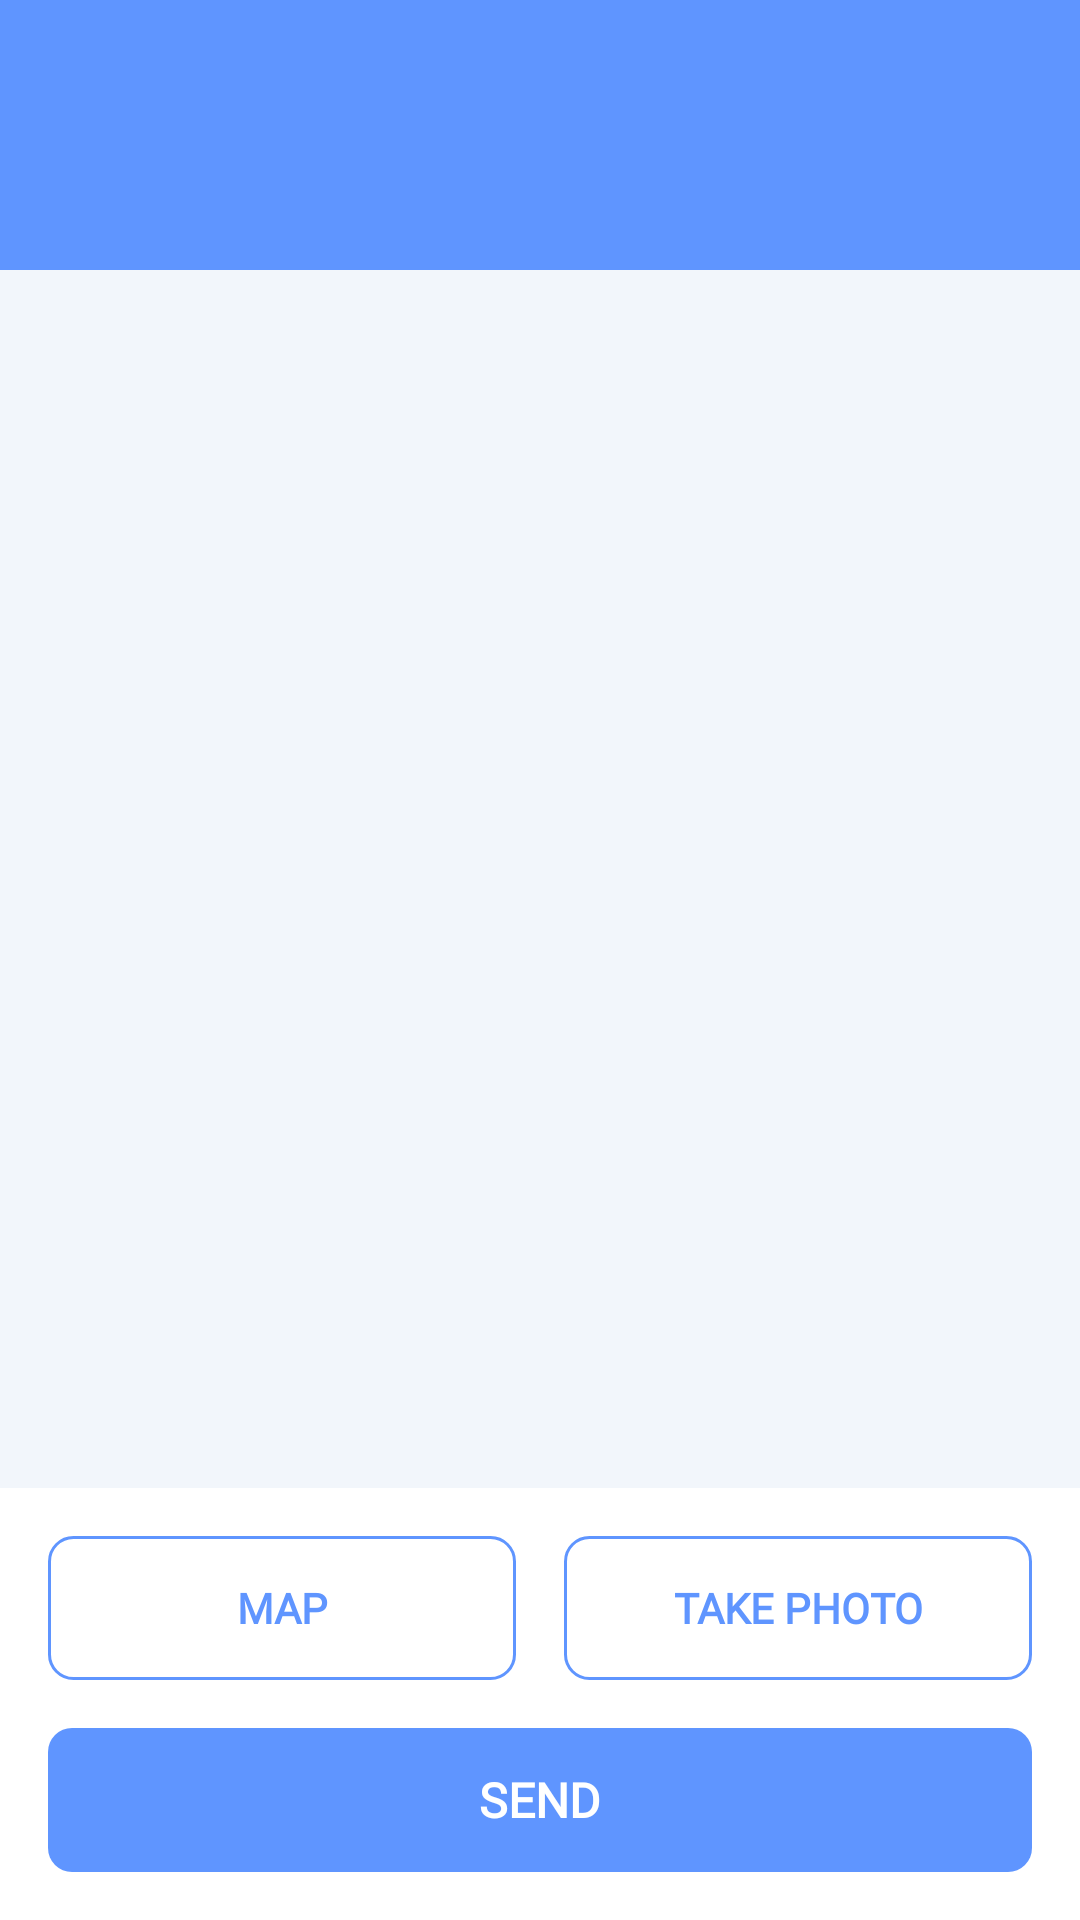

Produce the Android XML layout that renders to this screen, including the resource entries it uses.
<!-- AndroidManifest.xml: application theme AppTheme -->
<!-- res/layout/activity_unowned_photo_overview.xml -->
<?xml version="1.0" encoding="utf-8"?>
<androidx.constraintlayout.widget.ConstraintLayout xmlns:android="http://schemas.android.com/apk/res/android"
    xmlns:app="http://schemas.android.com/apk/res-auto"
    xmlns:tools="http://schemas.android.com/tools"
    android:layout_width="match_parent"
    android:layout_height="match_parent"
    tools:context="com.erasmicoin.euspa.gsa.egnss4all.UnownedPhotoOverviewActivity">

    <include
        android:id="@+id/toolbar"
        layout="@layout/toolbar"
        app:layout_constraintEnd_toEndOf="parent"
        app:layout_constraintStart_toStartOf="parent"
        app:layout_constraintTop_toTopOf="parent" />

    <LinearLayout
        android:layout_width="0dp"
        android:layout_height="0dp"
        android:orientation="vertical"
        app:layout_constraintBottom_toTopOf="@+id/constraintLayout13"
        app:layout_constraintEnd_toEndOf="parent"
        app:layout_constraintStart_toStartOf="parent"
        app:layout_constraintTop_toBottomOf="@+id/toolbar">

        <androidx.recyclerview.widget.RecyclerView
            android:id="@+id/up_recyclerView_photoList"
            android:layout_width="match_parent"
            android:layout_height="match_parent" />

    </LinearLayout>

    <androidx.constraintlayout.widget.ConstraintLayout
        android:id="@+id/constraintLayout13"
        android:layout_width="0dp"
        android:layout_height="wrap_content"
        android:background="#FFFFFF"
        app:layout_constraintBottom_toBottomOf="parent"
        app:layout_constraintEnd_toEndOf="parent"
        app:layout_constraintStart_toStartOf="parent">

        <Button
            android:id="@+id/button4"
            style="@style/buttonTextSecondary"
            android:layout_width="0dp"
            android:layout_height="wrap_content"
            android:layout_marginStart="@dimen/gn_screenMargin"
            android:layout_marginTop="16dp"
            android:layout_marginEnd="16dp"
            android:layout_marginBottom="16dp"
            android:onClick="showMap"
            android:text="@string/pd_mapButton"
            app:layout_constraintBottom_toTopOf="@+id/button2"
            app:layout_constraintEnd_toStartOf="@+id/button8"
            app:layout_constraintHorizontal_bias="0.5"
            app:layout_constraintStart_toStartOf="parent"
            app:layout_constraintTop_toTopOf="parent" />

        <Button
            android:id="@+id/button8"
            style="@style/buttonTextSecondary"
            android:layout_width="0dp"
            android:layout_height="wrap_content"
            android:layout_marginEnd="@dimen/gn_screenMargin"
            android:onClick="toCamera"
            android:text="@string/pd_takePhotoButton"
            app:layout_constraintBottom_toBottomOf="@+id/button4"
            app:layout_constraintEnd_toEndOf="parent"
            app:layout_constraintHorizontal_bias="0.5"
            app:layout_constraintStart_toEndOf="@+id/button4" />

        <Button
            android:id="@+id/button2"
            style="@style/buttonTextPrimary"
            android:layout_width="0dp"
            android:layout_height="wrap_content"
            android:layout_marginStart="@dimen/gn_screenMargin"
            android:layout_marginEnd="@dimen/gn_screenMargin"
            android:layout_marginBottom="16dp"
            android:onClick="uploadAllPhotosDialog"
            android:text="@string/pd_sendButton"
            app:layout_constraintBottom_toBottomOf="parent"
            app:layout_constraintEnd_toEndOf="parent"
            app:layout_constraintStart_toStartOf="parent" />
    </androidx.constraintlayout.widget.ConstraintLayout>

</androidx.constraintlayout.widget.ConstraintLayout>
<!-- res/layout/toolbar.xml (included above) -->
<?xml version="1.0" encoding="utf-8"?>
<androidx.appcompat.widget.Toolbar xmlns:android="http://schemas.android.com/apk/res/android"
    xmlns:app="http://schemas.android.com/apk/res-auto"

    android:layout_width="match_parent"
    android:layout_height="90dp"
    android:paddingTop="@dimen/gn_statusBarHeight"

    android:background="@color/mainPrimary"
    android:fitsSystemWindows="false"
    android:theme="@style/ThemeToolbar"
    app:titleTextAppearance="@style/Toolbar.TitleText">


</androidx.appcompat.widget.Toolbar>
<!-- resources referenced by this layout -->
<resources>
  <color name="mainPrimary">#5F95FF</color>
  <dimen name="gn_screenMargin">16dp</dimen>
  <dimen name="gn_statusBarHeight">30dp</dimen>
  <string name="pd_mapButton">Map</string>
  <string name="pd_sendButton">Send</string>
  <string name="pd_takePhotoButton">Take Photo</string>
  <style name="ThemeToolbar" parent="ThemeOverlay.AppCompat.Dark">
          <item name="colorControlNormal">#FFFFFF</item>
          <item name="android:textColorSecondary">#FFFFFF</item>
          <item name="android:itemBackground">@color/mainSecondary</item>
          <item name="android:fontFamily">@font/roboto_family</item>
          <item name="android:textFontWeight">700</item>
      </style>
  <style name="Toolbar.TitleText" parent="TextAppearance.Widget.AppCompat.Toolbar.Title">
          <item name="android:textSize">24sp</item>
          <item name="android:fontFamily">@font/roboto_family</item>
          <item name="android:textFontWeight">600</item>
          <item name="android:textColor">#FFFFFF</item>
      </style>
  <style name="buttonTextPrimary" parent="buttonTextBase">
          <item name="android:textColor">#FFFFFF</item>
          <item name="android:background">@drawable/background_button_primary</item>
          <item name="android:textFontWeight">700</item>
          <item name="android:textSize">16sp</item>
      </style>
  <style name="buttonTextSecondary" parent="buttonTextBase">
          <item name="android:textColor">@color/mainPrimary</item>
          <item name="android:textFontWeight">700</item>
          <item name="android:background">@drawable/background_button_secondary</item>
      </style>
  <style name="AppTheme" parent="Theme.AppCompat.Light.NoActionBar">
          
          <item name="colorPrimary">@color/colorPrimary</item>
          <item name="colorPrimaryDark">@color/colorPrimaryDark</item>
          <item name="colorAccent">@color/colorAccent</item>
          <item name="android:windowTranslucentStatus">false</item>
          <item name="android:statusBarColor">@android:color/transparent</item>
          <item name="android:windowBackground">@color/grayBackground</item>
      </style>
  <color name="mainSecondary">#4A6FB5</color>
  <style name="buttonTextBase" parent="widgetTextBase">
          <item name="android:textSize">14sp</item>
          <item name="android:textColor">@color/textBold</item>
          <item name="android:stateListAnimator">@null</item>
      </style>
  <!-- drawable background_button_secondary (drawable) -->
  <?xml version="1.0" encoding="utf-8"?>
  <shape xmlns:android="http://schemas.android.com/apk/res/android">
      <solid android:color="@color/transparent"></solid>
      <corners android:radius="8dp"></corners>
      <stroke android:width="1dp" android:color="@color/mainPrimary"></stroke>
  </shape>
  <color name="colorPrimary">#E4ECF7</color>
  <color name="colorPrimaryDark">#4A6FB5</color>
  <color name="colorAccent">#5F95FF</color>
  <color name="grayBackground">#F2F6FB</color>
  <style name="widgetTextBase" parent="textBase">
          <item name="android:paddingStart">16dp</item>
          <item name="android:paddingEnd">16dp</item>
          <item name="android:paddingTop">8dp</item>
          <item name="android:paddingBottom">8dp</item>
      </style>
  <color name="textBold">#2D3142</color>
  <color name="buttonBackgroundPrimary">@color/mainPrimary</color>
  <color name="stateDisabled">#AAAAAA</color>
  <color name="transparent">#00000000</color>
  <style name="textBase">
          <item name="android:textColor">@color/textNormal</item>
          <item name="android:fontFamily">@font/roboto_family</item>
          <item name="android:textSize">16sp</item>
      </style>
  <color name="textNormal">#2D3142</color>
</resources>
